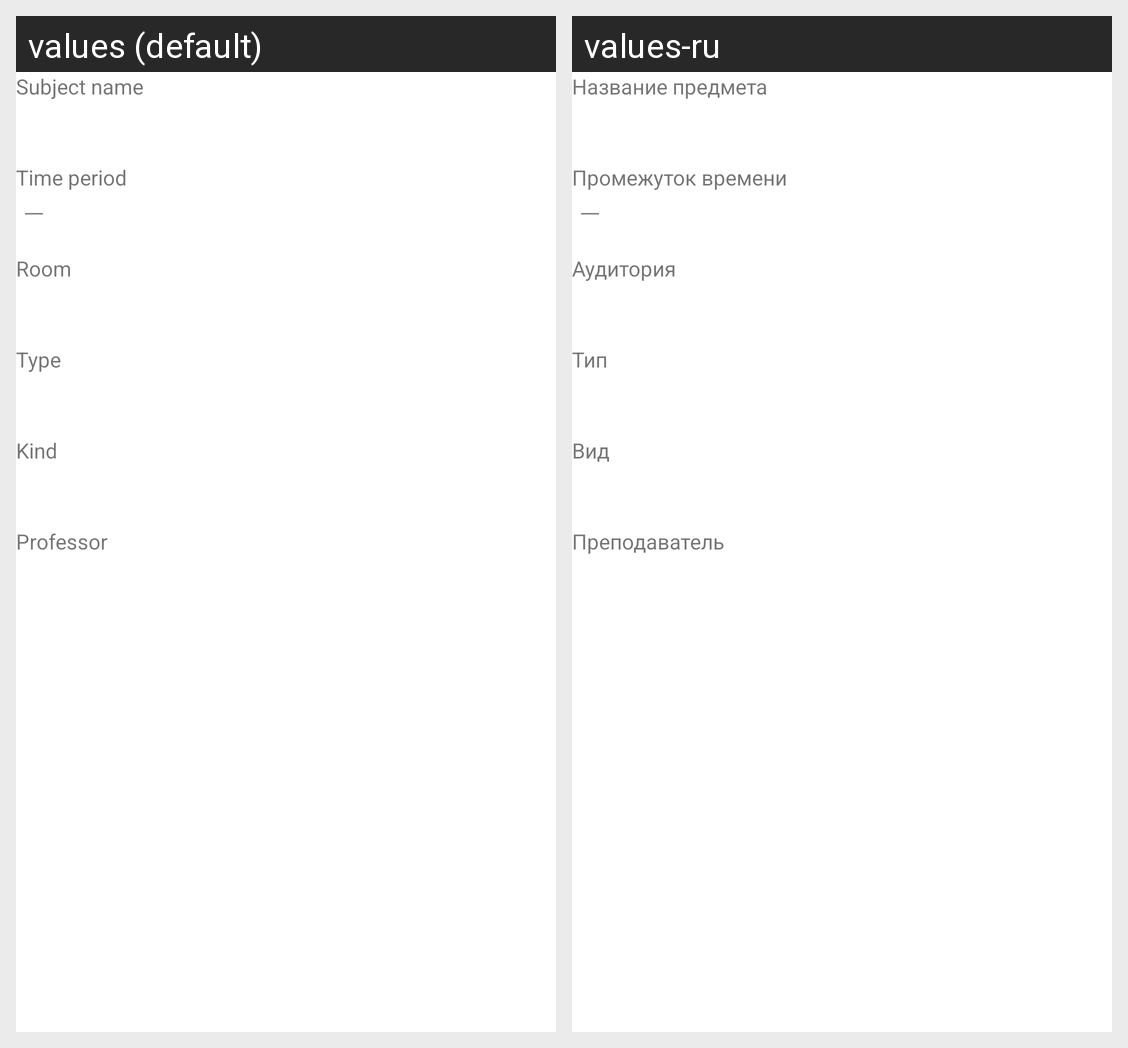

This grid shows one Android layout under two languages. Give, for every string resource on the screen, its name, the default text and each shown locale's text.
Android screen res/layout/subject_info.xml rendered under 2 locales, left to right: values (default), values-ru. Device: Nexus 5 (rendered at 1080×1920; each locale shown at half size, 540×960, under a caption strip naming it); theme Theme.ItisTimetable.
Strings drawn on this screen, with the default value and each locale's value (text and hints the layout hard-codes, and strings that could not be matched under every locale, appear in the picture but are not listed):

subject_name_hint
  values: Subject name
  values-ru: Название предмета

time_period_hint
  values: Time period
  values-ru: Промежуток времени

room_hint
  values: Room
  values-ru: Аудитория

type_hint
  values: Type
  values-ru: Тип

kind_hint
  values: Kind
  values-ru: Вид

professor_hint
  values: Professor
  values-ru: Преподаватель
